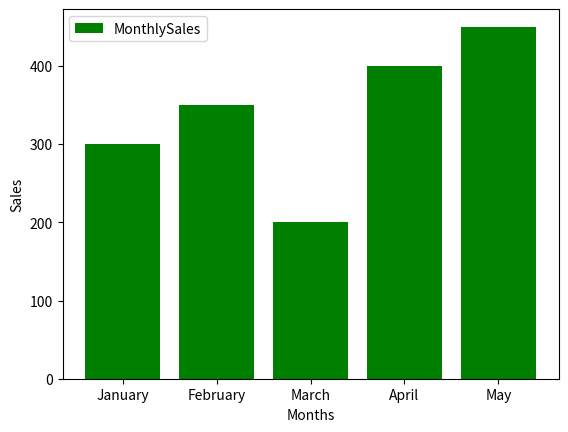

This figure's Python source:
import matplotlib.pyplot as plt

Months=["January","February","March","April","May"]
Sales=[300,350,200,400,450]

plt.bar(Months,Sales,color="green",label="MonthlySales")
plt.xlabel("Months")
plt.ylabel("Sales")
plt.legend()
plt.show()    
      